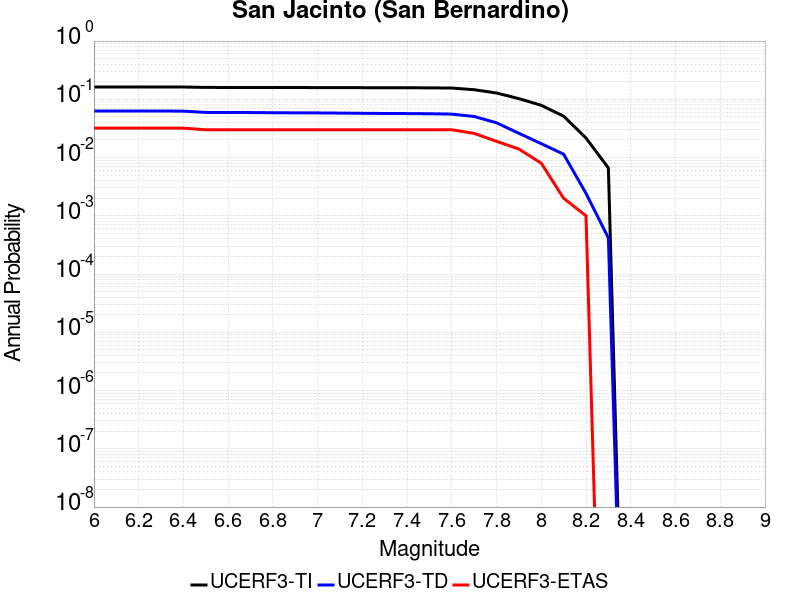

Data behind this chart, as committed beside it:
Magnitude, UCERF3-TI Prob, UCERF3-TD Prob, UCERF3-ETAS Prob
6.0, 0.163, 0.06308, 0.032
6.1, 0.163, 0.06308, 0.032
6.2, 0.163, 0.06308, 0.032
6.3, 0.163, 0.06308, 0.032
6.4, 0.1626, 0.06264, 0.032
6.5, 0.16, 0.05954, 0.03
6.6, 0.1598, 0.05928, 0.03
6.7, 0.1598, 0.05925, 0.03
6.8, 0.1594, 0.05881, 0.03
6.9, 0.1592, 0.05859, 0.03
7.0, 0.159, 0.05838, 0.03
7.1, 0.1588, 0.05801, 0.03
7.2, 0.1583, 0.05751, 0.03
7.3, 0.158, 0.05711, 0.03
7.4, 0.1578, 0.05692, 0.03
7.5, 0.1574, 0.05653, 0.03
7.6, 0.1561, 0.05569, 0.03
7.7, 0.1462, 0.05069, 0.026
7.8, 0.1283, 0.03951, 0.019
7.9, 0.1027, 0.02611, 0.014
8.0, 0.07884, 0.01732, 0.008
8.1, 0.05136, 0.01141, 0.002
8.2, 0.02162, 0.002428, 0.001
8.3, 0.006635, 4.171155E-4, 0.0
